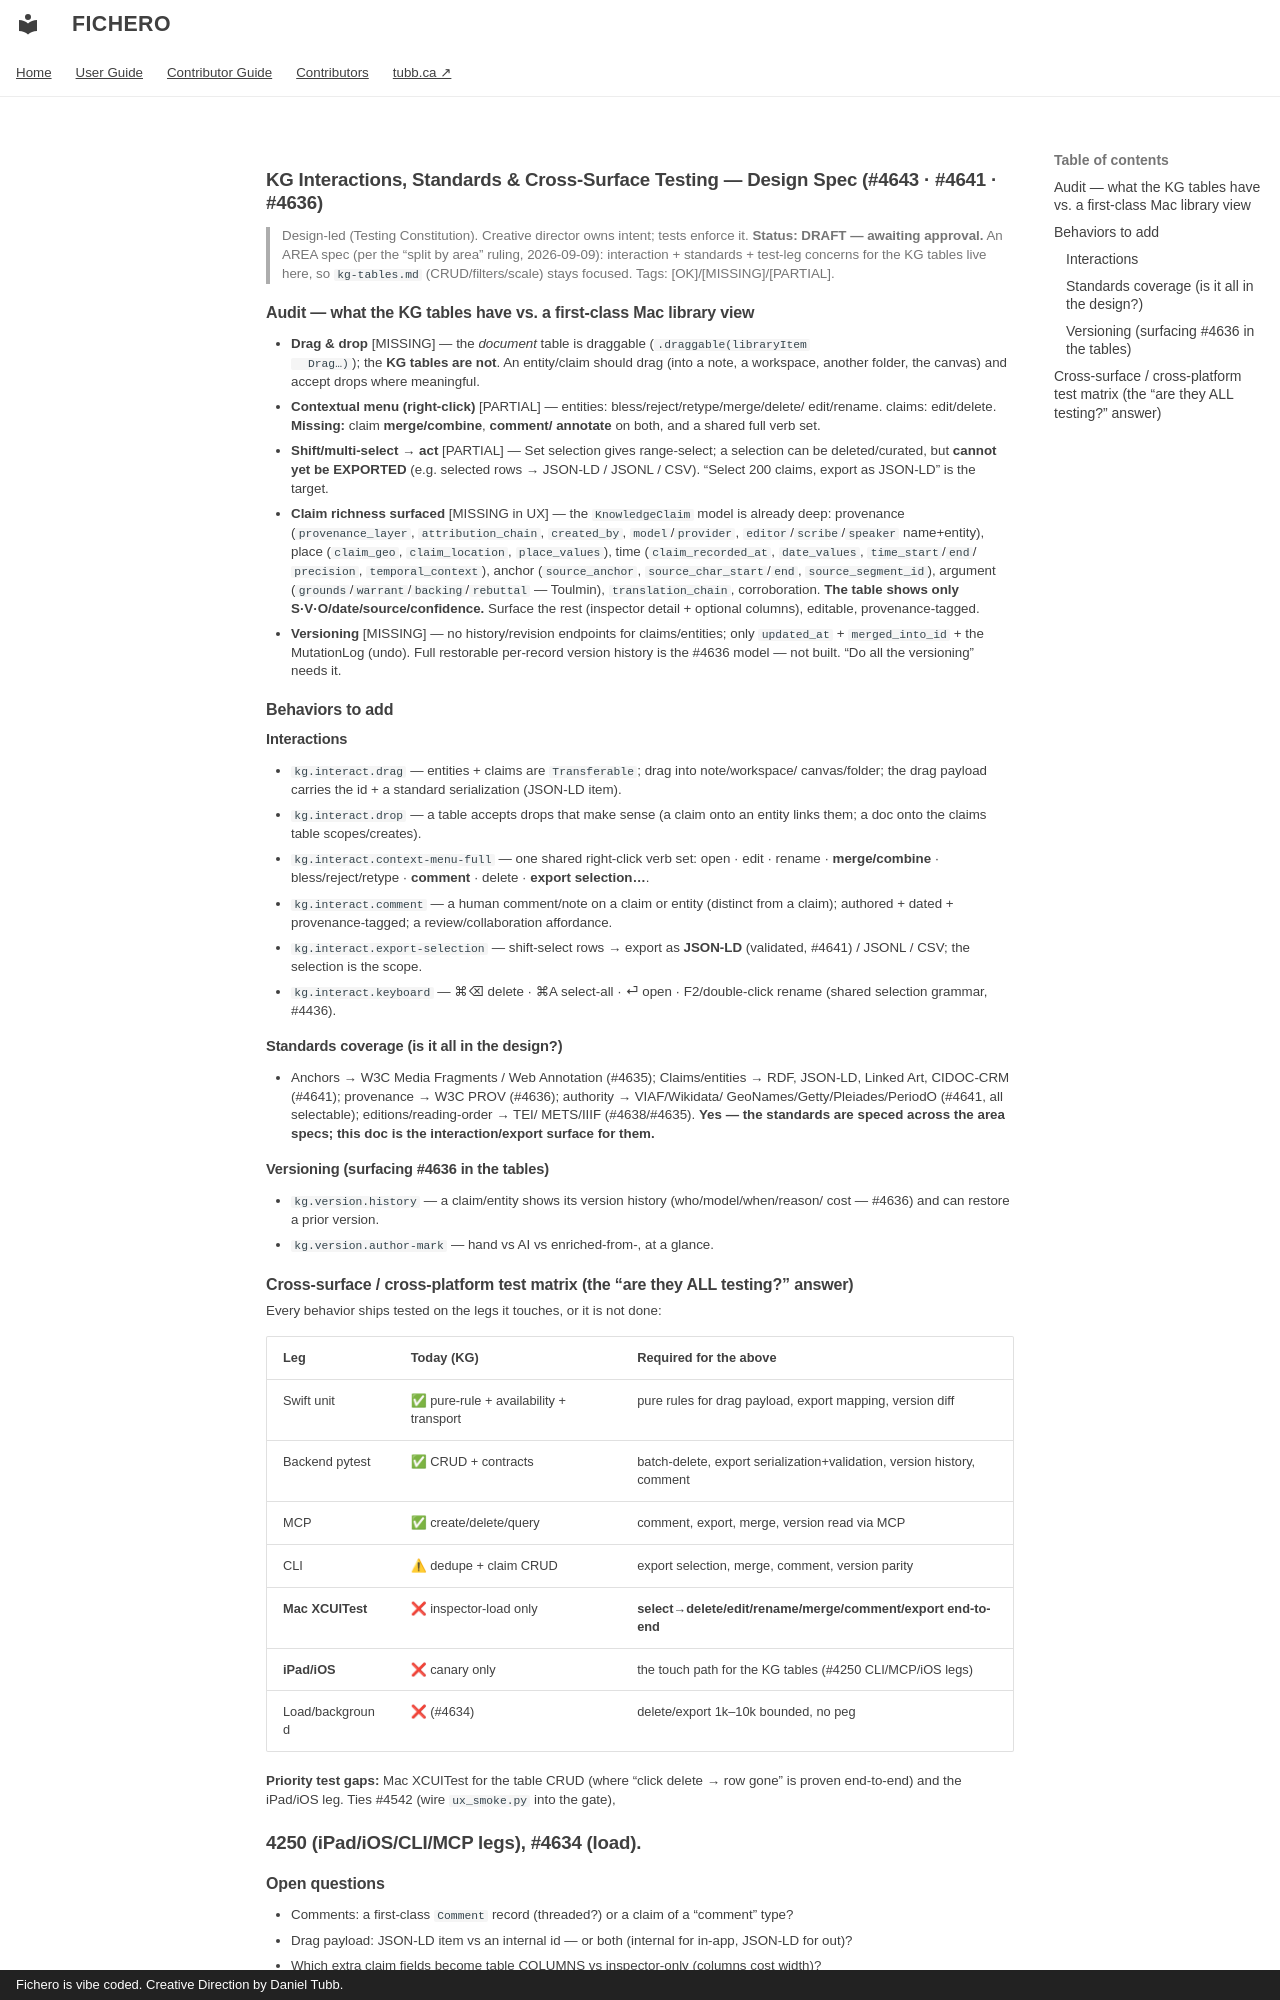

repository: dtubb/fichero · page: contributor/specs/kg-interactions/index.html · generator: mkdocs · copyright: Fichero is vibe coded. Creative Direction by Daniel Tubb.

# KG Interactions, Standards & Cross-Surface Testing — Design Spec (#4643 · #4641 · #4636)

> Design-led (Testing Constitution). Creative director owns intent; tests enforce it.
> **Status: DRAFT — awaiting approval.** An AREA spec (per the "split by area" ruling,
> 2026-09-09): interaction + standards + test-leg concerns for the KG tables live here, so
> `kg-tables.md` (CRUD/filters/scale) stays focused. Tags: [OK]/[MISSING]/[PARTIAL].

## Audit — what the KG tables have vs. a first-class Mac library view

- **Drag & drop** [MISSING] — the *document* table is draggable (`.draggable(libraryItem
  Drag…)`); the **KG tables are not**. An entity/claim should drag (into a note, a
  workspace, another folder, the canvas) and accept drops where meaningful.
- **Contextual menu (right-click)** [PARTIAL] — entities: bless/reject/retype/merge/delete/
  edit/rename. claims: edit/delete. **Missing:** claim **merge/combine**, **comment/
  annotate** on both, and a shared full verb set.
- **Shift/multi-select → act** [PARTIAL] — Set selection gives range-select; a selection
  can be deleted/curated, but **cannot yet be EXPORTED** (e.g. selected rows → JSON-LD /
  JSONL / CSV). "Select 200 claims, export as JSON-LD" is the target.
- **Claim richness surfaced** [MISSING in UX] — the `KnowledgeClaim` model is already deep:
  provenance (`provenance_layer`, `attribution_chain`, `created_by`, `model`/`provider`,
  `editor`/`scribe`/`speaker` name+entity), place (`claim_geo`, `claim_location`,
  `place_values`), time (`claim_recorded_at`, `date_values`, `time_start`/`end`/
  `precision`, `temporal_context`), anchor (`source_anchor`, `source_char_start`/`end`,
  `source_segment_id`), argument (`grounds`/`warrant`/`backing`/`rebuttal` — Toulmin),
  `translation_chain`, corroboration. **The table shows only S·V·O/date/source/confidence.**
  Surface the rest (inspector detail + optional columns), editable, provenance-tagged.
- **Versioning** [MISSING] — no history/revision endpoints for claims/entities; only
  `updated_at` + `merged_into_id` + the MutationLog (undo). Full restorable per-record
  version history is the #4636 model — not built. "Do all the versioning" needs it.

## Behaviors to add

### Interactions
- `kg.interact.drag` — entities + claims are `Transferable`; drag into note/workspace/
  canvas/folder; the drag payload carries the id + a standard serialization (JSON-LD item).
- `kg.interact.drop` — a table accepts drops that make sense (a claim onto an entity links
  them; a doc onto the claims table scopes/creates).
- `kg.interact.context-menu-full` — one shared right-click verb set: open · edit · rename ·
  **merge/combine** · bless/reject/retype · **comment** · delete · **export selection…**.
- `kg.interact.comment` — a human comment/note on a claim or entity (distinct from a claim);
  authored + dated + provenance-tagged; a review/collaboration affordance.
- `kg.interact.export-selection` — shift-select rows → export as **JSON-LD** (validated,
  #4641) / JSONL / CSV; the selection is the scope.
- `kg.interact.keyboard` — ⌘⌫ delete · ⌘A select-all · ⏎ open · F2/double-click rename
  (shared selection grammar, #4436).

### Standards coverage (is it all in the design?)
- Anchors → W3C Media Fragments / Web Annotation (#4635); Claims/entities → RDF, JSON-LD,
  Linked Art, CIDOC-CRM (#4641); provenance → W3C PROV (#4636); authority → VIAF/Wikidata/
  GeoNames/Getty/Pleiades/PeriodO (#4641, all selectable); editions/reading-order → TEI/
  METS/IIIF (#4638/#4635). **Yes — the standards are speced across the area specs; this doc
  is the interaction/export surface for them.**

### Versioning (surfacing #4636 in the tables)
- `kg.version.history` — a claim/entity shows its version history (who/model/when/reason/
  cost — #4636) and can restore a prior version.
- `kg.version.author-mark` — hand vs AI vs enriched-from-<source>, at a glance.

## Cross-surface / cross-platform test matrix (the "are they ALL testing?" answer)

Every behavior ships tested on the legs it touches, or it is not done:

| Leg | Today (KG) | Required for the above |
|---|---|---|
| Swift unit | ✅ pure-rule + availability + transport | pure rules for drag payload, export mapping, version diff |
| Backend pytest | ✅ CRUD + contracts | batch-delete, export serialization+validation, version history, comment |
| MCP | ✅ create/delete/query | comment, export, merge, version read via MCP |
| CLI | ⚠ dedupe + claim CRUD | export selection, merge, comment, version parity |
| **Mac XCUITest** | ❌ inspector-load only | **select→delete/edit/rename/merge/comment/export end-to-end** |
| **iPad/iOS** | ❌ canary only | the touch path for the KG tables (#4250 CLI/MCP/iOS legs) |
| Load/background | ❌ (#4634) | delete/export 1k–10k bounded, no peg |

**Priority test gaps:** Mac XCUITest for the table CRUD (where "click delete → row gone" is
proven end-to-end) and the iPad/iOS leg. Ties #4542 (wire `ux_smoke.py` into the gate),
#4250 (iPad/iOS/CLI/MCP legs), #4634 (load).
